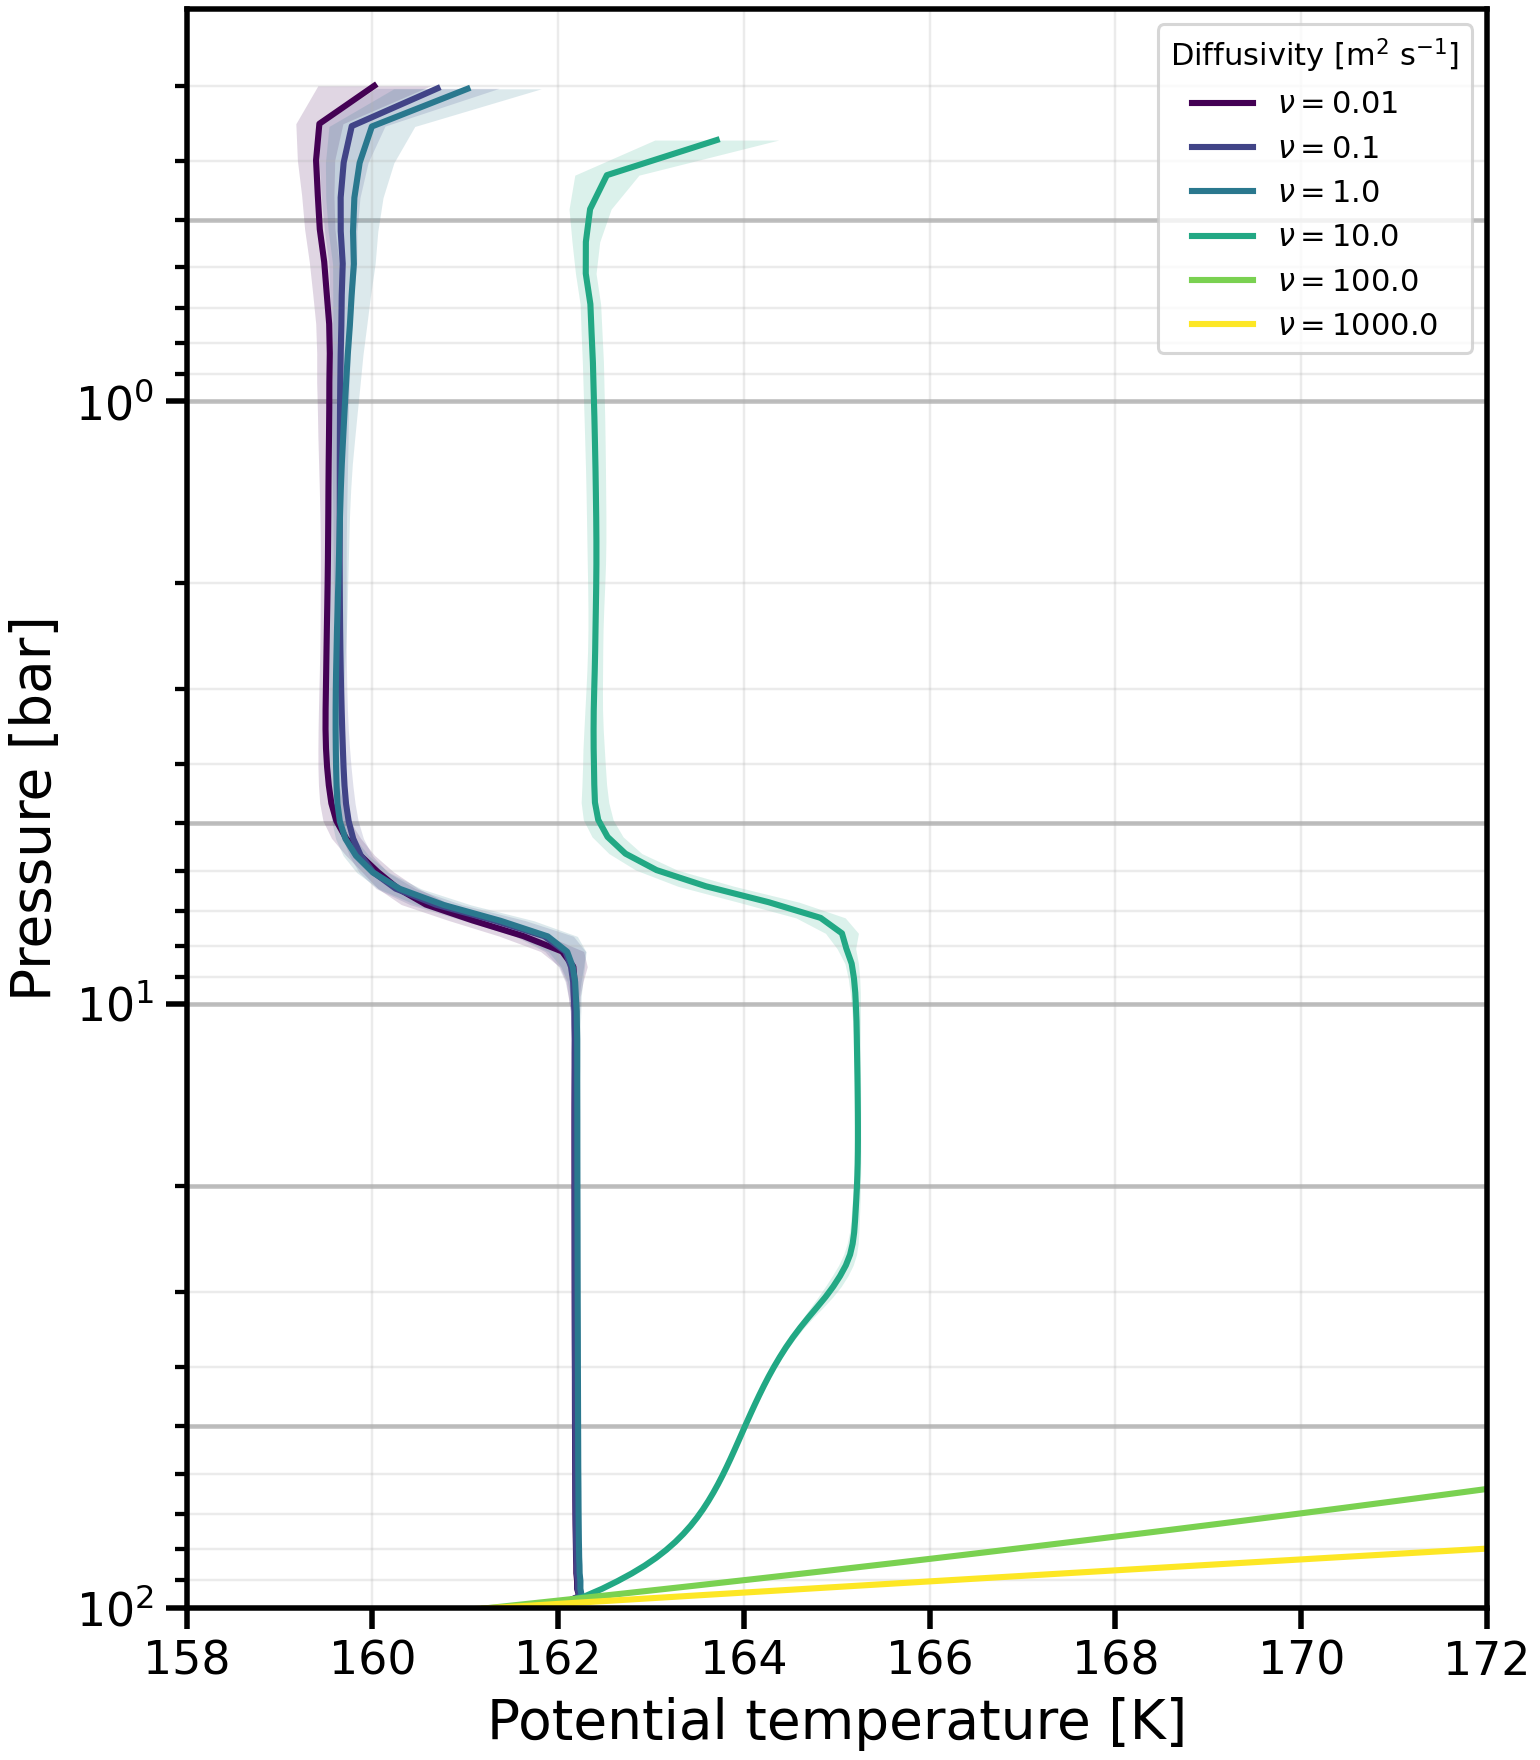

Values plotted in this chart, from the file beside it:
level, -nu-0.01_pressure_bar, -nu-0.01_theta_mean, -nu-0.01_theta_std, -nu-0.1_pressure_bar, -nu-0.1_theta_mean, -nu-0.1_theta_std, -nu-1.0_pressure_bar, -nu-1.0_theta_mean, -nu-1.0_theta_std, -nu-10.0_pressure_bar, -nu-10.0_theta_mean, -nu-10.0_theta_std, -nu-100.0_pressure_bar, -nu-100.0_theta_mean, -nu-100.0_theta_std, -nu-1000.0_pressure_bar, -nu-1000.0_theta_mean, -nu-1000.0_theta_std
0, 98.56, 162, 0.006236, 98.58, 162, 0.005967, 98.58, 162, 0.004985, 98.64, 162, 0.0008236, 100.4, 161.2, 0.006253, 104.1, 159.5, 0.000971
1, 95.75, 162.2, 0.01229, 95.77, 162.2, 0.01539, 95.78, 162.3, 0.01955, 95.84, 162.3, 0.01217, 97.5, 162, 0.00322, 101.2, 160.8, 0.0007315
2, 93.01, 162.2, 0.01468, 93.03, 162.2, 0.01519, 93.03, 162.2, 0.01456, 93.09, 162.5, 0.01334, 94.72, 162.7, 9.443780026490287e-05, 98.32, 162.1, 0.0004793
3, 90.32, 162.2, 0.009592, 90.34, 162.2, 0.01037, 90.34, 162.2, 0.01114, 90.41, 162.6, 0.01074, 92.01, 163.5, 0.003122, 95.53, 163.5, 0.0002158
4, 87.68, 162.2, 0.009577, 87.71, 162.2, 0.01042, 87.71, 162.2, 0.01059, 87.78, 162.8, 0.01065, 89.37, 164.2, 0.00643, 92.82, 164.8, 5.825309072824197e-05
5, 85.11, 162.2, 0.007933, 85.13, 162.2, 0.009683, 85.13, 162.2, 0.009582, 85.21, 162.9, 0.01254, 86.8, 164.9, 0.009824, 90.19, 166.2, 0.0003418
6, 82.58, 162.2, 0.007831, 82.6, 162.2, 0.009759, 82.61, 162.2, 0.009547, 82.7, 163.1, 0.01325, 84.29, 165.6, 0.0133, 87.63, 167.5, 0.0006347
7, 80.12, 162.2, 0.008063, 80.13, 162.2, 0.009767, 80.14, 162.2, 0.009672, 80.24, 163.2, 0.01344, 81.84, 166.4, 0.01686, 85.15, 168.9, 0.0009381
8, 77.7, 162.2, 0.008237, 77.72, 162.2, 0.009748, 77.72, 162.2, 0.009547, 77.84, 163.3, 0.01347, 79.45, 167.1, 0.0205, 82.73, 170.3, 0.001253
9, 75.34, 162.2, 0.008157, 75.35, 162.2, 0.009413, 75.36, 162.2, 0.009302, 75.49, 163.3, 0.01331, 77.12, 167.7, 0.02421, 80.39, 171.7, 0.00158
10, 73.02, 162.2, 0.008137, 73.04, 162.2, 0.009108, 73.05, 162.2, 0.00932, 73.19, 163.4, 0.01334, 74.85, 168.4, 0.02799, 78.11, 173.1, 0.001916
11, 70.76, 162.2, 0.008168, 70.78, 162.2, 0.008948, 70.79, 162.2, 0.009265, 70.94, 163.5, 0.01401, 72.64, 169.1, 0.03185, 75.89, 174.5, 0.002267
12, 68.55, 162.2, 0.008145, 68.57, 162.2, 0.008951, 68.58, 162.2, 0.009301, 68.75, 163.6, 0.01496, 70.48, 169.8, 0.03577, 73.74, 175.9, 0.002625
13, 66.39, 162.2, 0.008254, 66.41, 162.2, 0.008979, 66.42, 162.2, 0.00952, 66.6, 163.6, 0.01554, 68.38, 170.4, 0.03975, 71.65, 177.4, 0.002996
14, 64.28, 162.2, 0.008334, 64.3, 162.2, 0.008883, 64.3, 162.2, 0.009887, 64.5, 163.7, 0.01582, 66.33, 171.1, 0.0438, 69.61, 178.8, 0.003379
15, 62.22, 162.2, 0.008282, 62.24, 162.2, 0.008888, 62.24, 162.2, 0.01014, 62.45, 163.7, 0.01599, 64.34, 171.8, 0.04791, 67.64, 180.3, 0.003773
16, 60.2, 162.2, 0.008367, 60.22, 162.2, 0.009156, 60.23, 162.2, 0.01015, 60.45, 163.8, 0.01625, 62.39, 172.4, 0.05206, 65.72, 181.8, 0.004177
17, 58.24, 162.2, 0.008592, 58.25, 162.2, 0.009246, 58.26, 162.2, 0.0101, 58.5, 163.8, 0.01674, 60.49, 173, 0.05627, 63.85, 183.2, 0.004592
18, 56.31, 162.2, 0.008786, 56.33, 162.2, 0.009287, 56.34, 162.2, 0.01006, 56.59, 163.9, 0.01731, 58.64, 173.7, 0.06053, 62.04, 184.7, 0.005023
19, 54.44, 162.2, 0.009031, 54.45, 162.2, 0.009367, 54.46, 162.2, 0.009968, 54.73, 163.9, 0.01796, 56.84, 174.3, 0.06483, 60.28, 186.3, 0.005463
20, 52.61, 162.2, 0.009134, 52.62, 162.2, 0.009447, 52.63, 162.2, 0.009806, 52.91, 163.9, 0.01866, 55.08, 174.9, 0.06917, 58.57, 187.8, 0.005913
21, 50.82, 162.2, 0.009152, 50.83, 162.2, 0.009728, 50.84, 162.2, 0.009662, 51.13, 164, 0.01923, 53.37, 175.6, 0.07356, 56.91, 189.3, 0.006378
22, 49.08, 162.2, 0.009213, 49.09, 162.2, 0.01023, 49.1, 162.2, 0.009658, 49.4, 164, 0.01982, 51.71, 176.2, 0.07798, 55.29, 190.9, 0.006853
23, 47.38, 162.2, 0.00935, 47.39, 162.2, 0.01073, 47.4, 162.2, 0.009833, 47.71, 164.1, 0.02042, 50.08, 176.8, 0.08243, 53.72, 192.4, 0.007339
24, 45.72, 162.2, 0.00959, 45.73, 162.2, 0.0112, 45.74, 162.2, 0.01006, 46.07, 164.1, 0.02103, 48.5, 177.4, 0.08692, 52.2, 194, 0.007838
25, 44.11, 162.2, 0.009802, 44.12, 162.2, 0.01149, 44.13, 162.2, 0.01026, 44.46, 164.2, 0.02176, 46.96, 178, 0.09143, 50.71, 195.6, 0.008348
26, 42.53, 162.2, 0.01008, 42.54, 162.2, 0.01151, 42.55, 162.2, 0.01045, 42.9, 164.2, 0.02269, 45.46, 178.6, 0.09596, 49.27, 197.2, 0.008867
27, 41, 162.2, 0.01023, 41.01, 162.2, 0.01154, 41.02, 162.2, 0.0105, 41.37, 164.3, 0.02373, 44, 179.2, 0.1005, 47.88, 198.8, 0.0094
28, 39.5, 162.2, 0.01029, 39.52, 162.2, 0.01168, 39.52, 162.2, 0.01049, 39.89, 164.3, 0.02497, 42.58, 179.8, 0.1051, 46.52, 200.4, 0.009945
29, 38.05, 162.2, 0.01049, 38.06, 162.2, 0.0118, 38.07, 162.2, 0.01055, 38.44, 164.4, 0.02675, 41.2, 180.4, 0.1097, 45.19, 202.1, 0.0105
30, 36.63, 162.2, 0.01106, 36.64, 162.2, 0.012, 36.65, 162.2, 0.01079, 37.04, 164.5, 0.03003, 39.85, 181.1, 0.1143, 43.91, 203.7, 0.01106
31, 35.26, 162.2, 0.0117, 35.27, 162.2, 0.01231, 35.27, 162.2, 0.01114, 35.67, 164.5, 0.03554, 38.54, 181.7, 0.1189, 42.66, 205.4, 0.01164
32, 33.92, 162.2, 0.01196, 33.93, 162.2, 0.01282, 33.93, 162.2, 0.01151, 34.33, 164.6, 0.04283, 37.27, 182.3, 0.1236, 41.45, 207.1, 0.01223
33, 32.61, 162.2, 0.0119, 32.62, 162.2, 0.0134, 32.63, 162.2, 0.01167, 33.04, 164.7, 0.05396, 36.03, 182.9, 0.1282, 40.27, 208.7, 0.01282
34, 31.34, 162.2, 0.0119, 31.35, 162.2, 0.01395, 31.36, 162.2, 0.01169, 31.78, 164.8, 0.06838, 34.82, 183.5, 0.1329, 39.13, 210.5, 0.01343
35, 30.11, 162.2, 0.01228, 30.12, 162.2, 0.01414, 30.13, 162.2, 0.01156, 30.55, 164.9, 0.07901, 33.64, 184.1, 0.1375, 38.02, 212.2, 0.01405
36, 28.92, 162.2, 0.01294, 28.93, 162.2, 0.01401, 28.93, 162.2, 0.01162, 29.36, 165, 0.085, 32.5, 184.7, 0.1422, 36.94, 213.9, 0.01468
37, 27.75, 162.2, 0.01358, 27.76, 162.2, 0.01399, 27.77, 162.2, 0.01178, 28.2, 165, 0.08447, 31.39, 185.4, 0.1469, 35.89, 215.7, 0.01531
38, 26.62, 162.2, 0.01421, 26.63, 162.2, 0.01415, 26.64, 162.2, 0.01206, 27.08, 165.1, 0.07825, 30.31, 186, 0.1515, 34.87, 217.4, 0.01596
39, 25.53, 162.2, 0.01491, 25.54, 162.2, 0.01451, 25.55, 162.2, 0.01235, 25.99, 165.1, 0.06949, 29.27, 186.6, 0.1562, 33.87, 219.2, 0.01661
40, 24.47, 162.2, 0.01544, 24.47, 162.2, 0.01507, 24.48, 162.2, 0.01238, 24.93, 165.2, 0.05904, 28.25, 187.3, 0.1609, 32.91, 221, 0.01728
41, 23.44, 162.2, 0.01568, 23.44, 162.2, 0.01554, 23.45, 162.2, 0.01245, 23.9, 165.2, 0.05049, 27.26, 187.9, 0.1655, 31.97, 222.8, 0.01795
42, 22.44, 162.2, 0.01629, 22.44, 162.2, 0.01576, 22.45, 162.2, 0.01306, 22.9, 165.2, 0.04609, 26.29, 188.6, 0.1702, 31.06, 224.6, 0.01863
43, 21.47, 162.2, 0.01702, 21.47, 162.2, 0.0159, 21.48, 162.2, 0.01421, 21.94, 165.2, 0.04379, 25.36, 189.2, 0.1748, 30.18, 226.4, 0.01932
44, 20.53, 162.2, 0.01792, 20.54, 162.2, 0.01616, 20.54, 162.2, 0.0151, 21, 165.2, 0.04111, 24.45, 189.9, 0.1795, 29.32, 228.3, 0.02001
45, 19.62, 162.2, 0.01917, 19.63, 162.2, 0.01645, 19.63, 162.2, 0.01573, 20.09, 165.2, 0.03791, 23.57, 190.6, 0.1841, 28.49, 230.1, 0.02071
46, 18.74, 162.2, 0.01993, 18.75, 162.2, 0.0167, 18.75, 162.2, 0.0164, 19.21, 165.2, 0.03525, 22.72, 191.3, 0.1888, 27.68, 232, 0.02142
47, 17.89, 162.2, 0.02023, 17.9, 162.2, 0.01722, 17.9, 162.2, 0.01711, 18.36, 165.2, 0.03353, 21.89, 192, 0.1934, 26.89, 233.9, 0.02213
48, 17.07, 162.2, 0.0201, 17.07, 162.2, 0.01788, 17.08, 162.2, 0.01814, 17.53, 165.2, 0.03172, 21.08, 192.7, 0.198, 26.12, 235.8, 0.02285
49, 16.27, 162.2, 0.02013, 16.28, 162.2, 0.01868, 16.28, 162.2, 0.01894, 16.73, 165.2, 0.03023, 20.3, 193.4, 0.2026, 25.38, 237.7, 0.02357
50, 15.5, 162.2, 0.0207, 15.51, 162.2, 0.0195, 15.51, 162.2, 0.0193, 15.96, 165.2, 0.02933, 19.55, 194.2, 0.2072, 24.66, 239.7, 0.0243
51, 14.76, 162.2, 0.02178, 14.76, 162.2, 0.0203, 14.77, 162.2, 0.02, 15.21, 165.2, 0.03027, 18.81, 194.9, 0.2118, 23.96, 241.6, 0.02503
52, 14.04, 162.2, 0.02335, 14.05, 162.2, 0.02156, 14.05, 162.2, 0.02136, 14.49, 165.2, 0.03129, 18.1, 195.7, 0.2163, 23.27, 243.6, 0.02576
53, 13.35, 162.2, 0.02554, 13.36, 162.2, 0.02324, 13.36, 162.2, 0.02321, 13.8, 165.2, 0.03218, 17.41, 196.5, 0.2209, 22.61, 245.6, 0.02649
54, 12.68, 162.2, 0.02843, 12.69, 162.2, 0.02586, 12.69, 162.2, 0.02556, 13.12, 165.2, 0.03293, 16.75, 197.3, 0.2254, 21.97, 247.6, 0.02723
55, 12.04, 162.2, 0.03241, 12.05, 162.2, 0.02865, 12.05, 162.2, 0.02894, 12.48, 165.2, 0.03471, 16.1, 198.1, 0.2299, 21.34, 249.6, 0.02796
56, 11.42, 162.2, 0.0371, 11.43, 162.2, 0.03189, 11.43, 162.2, 0.03252, 11.85, 165.2, 0.03693, 15.48, 198.9, 0.2344, 20.73, 251.7, 0.0287
57, 10.83, 162.2, 0.04271, 10.83, 162.2, 0.03613, 10.84, 162.2, 0.03654, 11.25, 165.2, 0.03889, 14.87, 199.7, 0.2389, 20.14, 253.7, 0.02943
58, 10.25, 162.2, 0.05112, 10.26, 162.2, 0.0441, 10.26, 162.2, 0.04457, 10.67, 165.2, 0.04238, 14.28, 200.6, 0.2434, 19.57, 255.8, 0.03017
59, 9.7, 162.2, 0.06435, 9.705, 162.2, 0.05876, 9.71, 162.2, 0.05719, 10.11, 165.2, 0.04734, 13.72, 201.5, 0.2478, 19.01, 257.9, 0.0309
... 40 more rows
